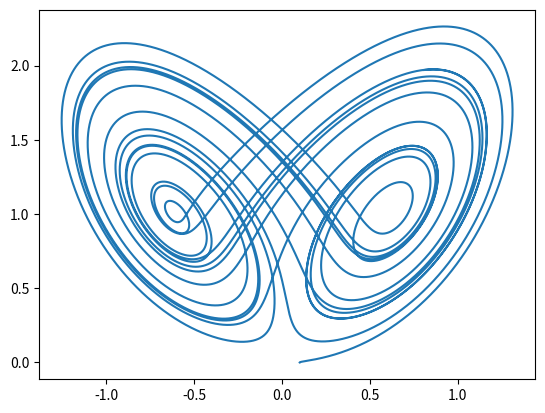

This chart was generated by the following Python code:
# -*- coding: utf-8 -*-
"""
Created on Thu Dec 03 19:14:06 2015

@author: Brent
"""
import numpy as np
from mpl_toolkits.mplot3d import Axes3D
import scipy as sp
import matplotlib.pyplot as plt
from scipy.integrate import odeint
outfile = "outputFile.txt"
#Parameters

alpha = 0.375
mu    = 0.81

#Shimizu-Morioka System

def shim(state, t):

    x = state[0] 
    y = state[1]
    z = state[2]

    x_dot = y

    y_dot = x-mu*y-x*z

    z_dot = -alpha*z + x**2
    
    return [x_dot, y_dot, z_dot]
    
state = [.1, 0, 0]

t = np.linspace(0, 250, 100000)

fhn_sol = odeint(shim, state, t)

x = [i[0] for i in fhn_sol]
y = [i[1] for i in fhn_sol]
z = [i[2] for i in fhn_sol]
#with open(outfile) as f1:
#    for x in fhn_sol:
#        f1.write

#plt.plot(t,x,t,y,t,z)
#plt.plot(x,z)
#fig = plt.figure()
#ax = plt.axes(projection='3d')

plt.plot(x,z)
plt.show()
